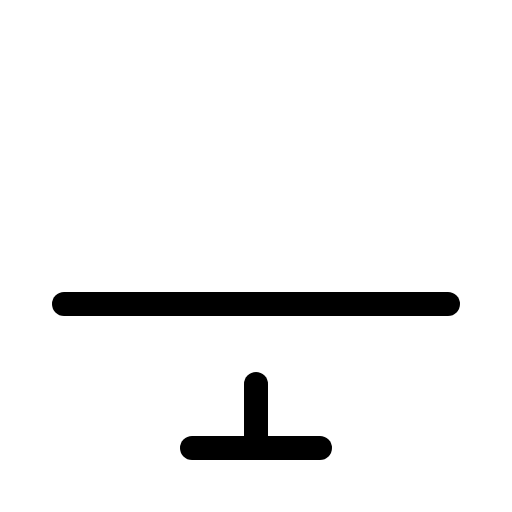
t = 0.00 s
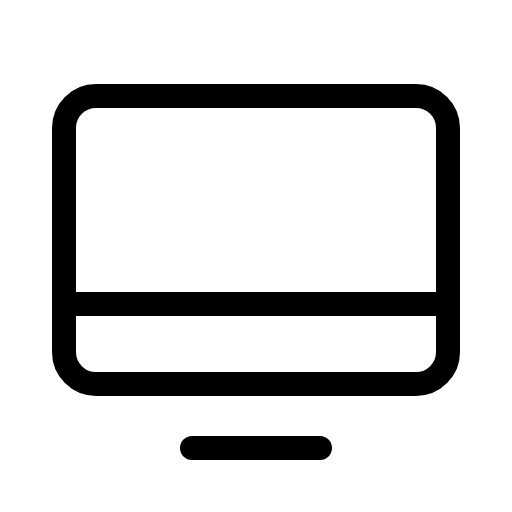
t = 0.90 s
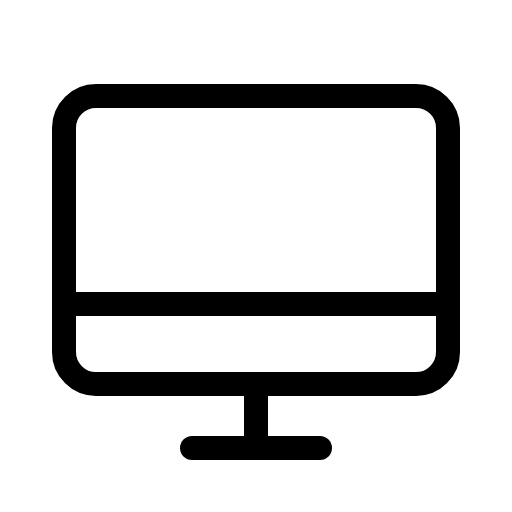
t = 1.28 s
t = 1.65 s: frame unchanged from t = 1.28 s, image omitted
t = 2.03 s: frame unchanged from t = 1.28 s, image omitted

The animated SVG that drew these frames (rendered in a browser with its animation timeline set to each time). Animation: 1 CSS @keyframes rule; one cycle of 2.40 s, repeats indefinitely.

<svg xmlns="http://www.w3.org/2000/svg" viewBox="0 0 256 256">
  <style>
    .draw-line {
      stroke-dasharray: 2000;
      stroke-dashoffset: 0;
    }
    svg:hover .draw-line {
      animation: phosphor-draw-in 1.5s ease-in-out infinite;
    }
    @keyframes phosphor-draw-in {
      0%   { stroke-dashoffset: 2000; }
      100% { stroke-dashoffset: 0; }
    }
  </style><rect width="256" height="256" fill="none"/><rect x="32" y="48" width="192" height="144" rx="16" transform="translate(256 240) rotate(180)" fill="none" stroke="currentColor" stroke-linecap="round" stroke-linejoin="round" stroke-width="12" class="draw-line" pathLength="1" style="animation-delay: 0s"/><line x1="160" y1="224" x2="96" y2="224" fill="none" stroke="currentColor" stroke-linecap="round" stroke-linejoin="round" stroke-width="12" class="draw-line" pathLength="1" style="animation-delay: 0.3s"/><line x1="32" y1="152" x2="224" y2="152" fill="none" stroke="currentColor" stroke-linecap="round" stroke-linejoin="round" stroke-width="12" class="draw-line" pathLength="1" style="animation-delay: 0.6s"/><line x1="128" y1="192" x2="128" y2="224" fill="none" stroke="currentColor" stroke-linecap="round" stroke-linejoin="round" stroke-width="12" class="draw-line" pathLength="1" style="animation-delay: 0.9s"/></svg>
